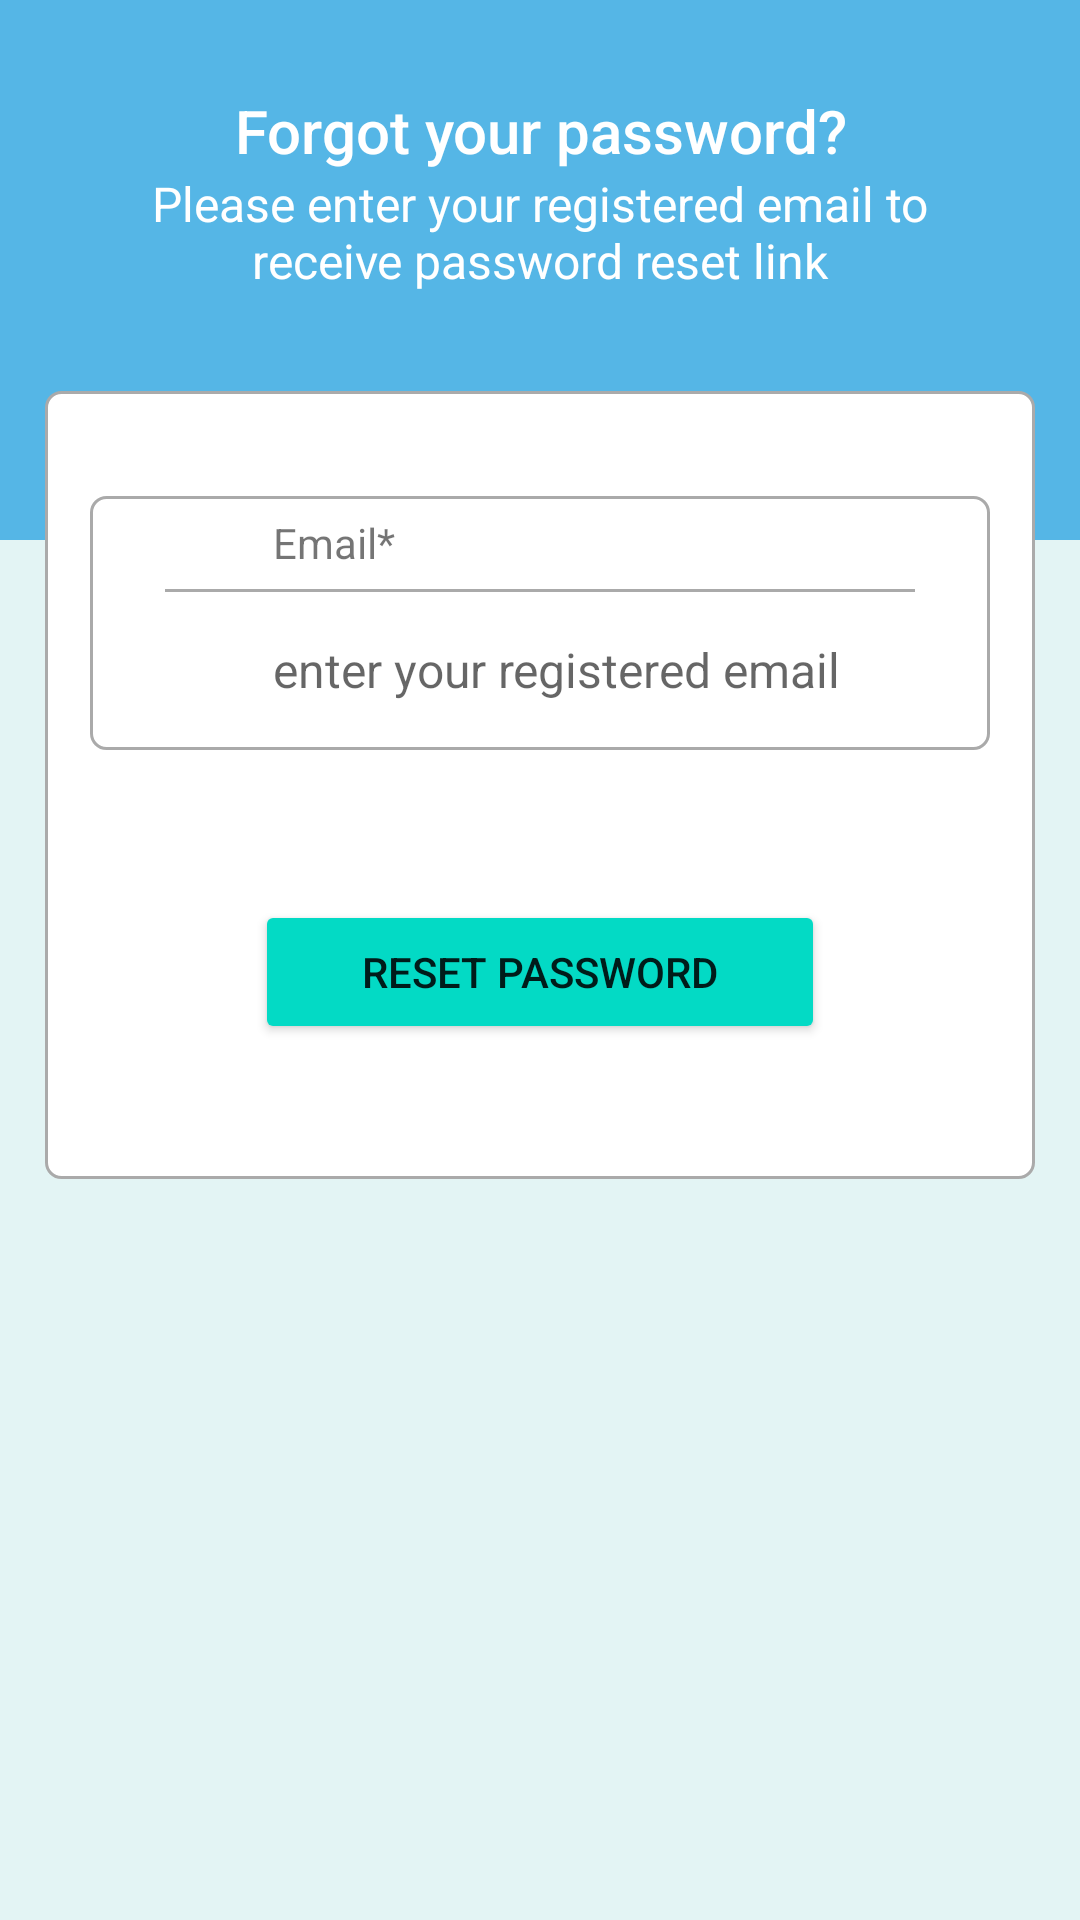

Android layout source for this screen:
<!-- AndroidManifest.xml: application theme Theme.TeethCare -->
<!-- res/layout/activity_forgot_password.xml -->
<?xml version="1.0" encoding="utf-8"?>
<androidx.constraintlayout.widget.ConstraintLayout xmlns:android="http://schemas.android.com/apk/res/android"
    xmlns:app="http://schemas.android.com/apk/res-auto"
    xmlns:tools="http://schemas.android.com/tools"
    android:layout_width="match_parent"
    android:layout_height="match_parent"
    android:background="@color/light_blue"
    tools:context=".password.ForgotPasswordActivity">

    <LinearLayout
        android:layout_width="0dp"
        android:layout_height="wrap_content"
        android:orientation="vertical"
        app:layout_constraintEnd_toEndOf="parent"
        app:layout_constraintStart_toStartOf="parent"
        app:layout_constraintTop_toTopOf="parent">

        <RelativeLayout
            android:layout_width="match_parent"
            android:layout_height="180dp"
            android:background="@color/blue">

            <TextView
                android:id="@+id/textView_password_reset_head"
                android:layout_width="match_parent"
                android:layout_height="wrap_content"
                android:layout_marginTop="30dp"
                android:text="Forgot your password?"
                android:textAlignment="center"
                android:textAppearance="@style/TextAppearance.AppCompat.Title"
                android:textColor="@color/white" />

            <TextView
                android:id="@+id/textView_password_reset_instruction"
                android:layout_width="match_parent"
                android:layout_height="wrap_content"
                android:layout_below="@id/textView_password_reset_head"
                android:layout_marginLeft="30dp"
                android:layout_marginRight="30dp"
                android:text="Please enter your registered email to receive password reset link"
                android:textAlignment="center"
                android:textAppearance="@style/TextAppearance.AppCompat.Menu"
                android:textColor="@color/white" />
        </RelativeLayout>

        <RelativeLayout
            android:layout_width="match_parent"
            android:layout_height="wrap_content"
            android:layout_marginLeft="15dp"
            android:layout_marginTop="-50dp"
            android:layout_marginRight="15dp"
            android:layout_marginBottom="15dp"
            android:background="@drawable/border"
            android:padding="15dp">


            <RelativeLayout
                android:id="@+id/RL_email"
                android:layout_width="match_parent"
                android:layout_height="wrap_content"
                android:layout_marginTop="20dp"
                android:background="@drawable/border">

                <ImageView
                    android:id="@+id/imageViewEmail"
                    android:layout_width="35dp"
                    android:layout_height="35dp"
                    android:layout_centerVertical="true"
                    android:layout_marginLeft="10dp"
                    android:layout_marginRight="10dp"
                    android:src="@drawable/ic_email" />

                <TextView
                    android:id="@+id/textView_password_reset_email"
                    android:layout_width="match_parent"
                    android:layout_height="wrap_content"
                    android:layout_toEndOf="@id/imageViewEmail"
                    android:padding="6dp"
                    android:text="Email*" />

                <View
                    android:id="@+id/divider_email"
                    android:layout_width="250dp"
                    android:layout_height="1dp"
                    android:layout_below="@id/textView_password_reset_email"
                    android:layout_centerHorizontal="true"
                    android:background="@android:color/darker_gray" />


                <EditText
                    android:id="@+id/editText_password_reset_email"
                    android:layout_width="match_parent"
                    android:layout_height="wrap_content"
                    android:layout_below="@id/textView_password_reset_email"
                    android:layout_marginTop="10dp"
                    android:layout_marginBottom="10dp"
                    android:layout_toEndOf="@id/imageViewEmail"
                    android:background="@android:color/transparent"
                    android:hint="enter your registered email"
                    android:inputType="textEmailAddress"
                    android:textColor="@color/black"
                    android:padding="6dp"
                    android:textSize="16sp" />
            </RelativeLayout>


            <Button
                android:id="@+id/button_password_reset"
                android:layout_width="190dp"
                android:layout_height="wrap_content"
                android:layout_below="@id/RL_email"
                android:layout_centerHorizontal="true"
                android:layout_marginTop="50dp"
                android:layout_marginBottom="30dp"
                android:backgroundTint="@color/teal_200"
                android:text="Reset Password" />

            <ProgressBar
                android:id="@+id/progressBar"
                style="?android:attr/progressBarStyleLarge"
                android:layout_width="wrap_content"
                android:layout_height="wrap_content"
                android:layout_centerHorizontal="true"
                android:layout_centerVertical="true"
                android:elevation="10dp"
                android:visibility="gone" />

        </RelativeLayout>
    </LinearLayout>
</androidx.constraintlayout.widget.ConstraintLayout>
<!-- resources referenced by this layout -->
<resources>
  <color name="black">#FF000000</color>
  <color name="blue">#55B6E6</color>
  <color name="light_blue">#E3F4F4</color>
  <color name="teal_200">#FF03DAC5</color>
  <color name="white">#FFFFFFFF</color>
  <!-- drawable border (drawable) -->
  <?xml version="1.0" encoding="utf-8"?>
  <shape xmlns:android="http://schemas.android.com/apk/res/android">
  
      
      <solid android:color="#FFFFFF"/>
  
      
      <stroke android:width="1dp"
          android:color="#AAAAAA"/>
  
      
      <corners android:radius="5dp"/>
  </shape>
  <style name="Theme.TeethCare" parent="Theme.MaterialComponents.DayNight.NoActionBar">
          
          <item name="colorPrimary">@color/purple_500</item>
          <item name="colorPrimaryVariant">@color/purple_700</item>
          <item name="colorOnPrimary">@color/white</item>
          
          <item name="colorSecondary">@color/teal_200</item>
          <item name="colorSecondaryVariant">@color/teal_700</item>
          <item name="colorOnSecondary">@color/black</item>
          
          <item name="android:statusBarColor" tools:targetApi="l">?attr/colorPrimaryVariant</item>
          
      </style>
  <color name="purple_500">#FF6200EE</color>
  <color name="purple_700">#FF3700B3</color>
  <color name="teal_700">#FF018786</color>
</resources>
